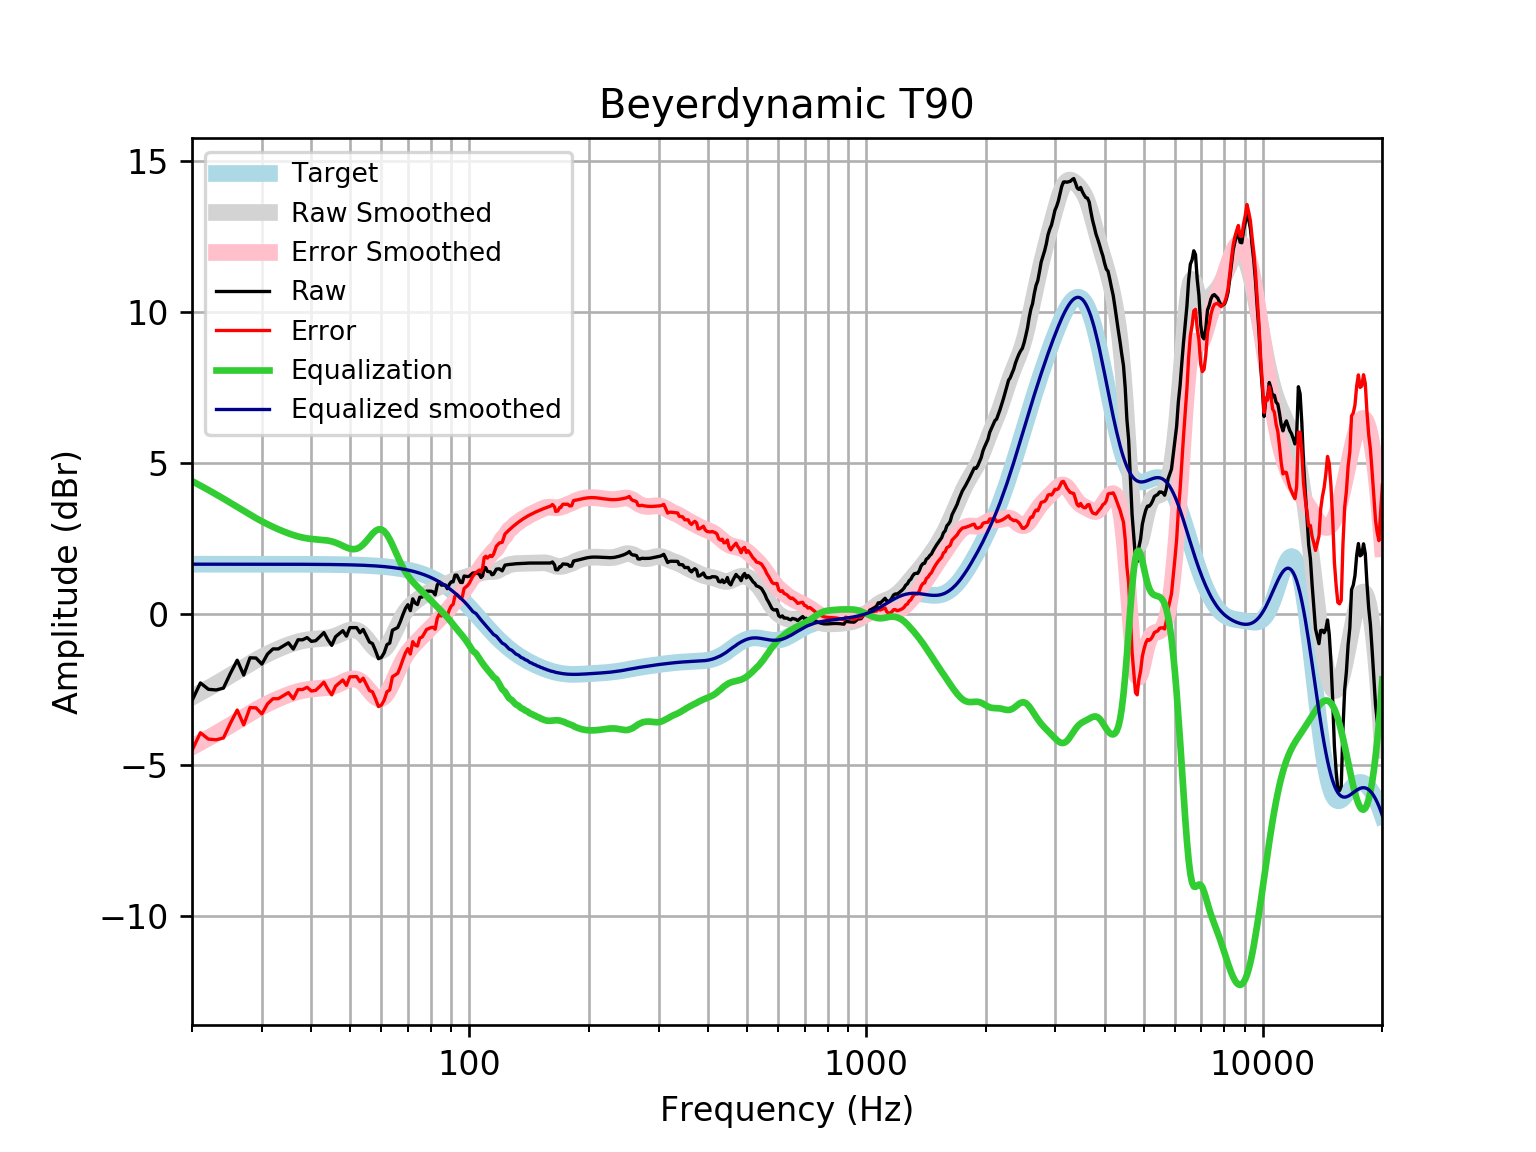

The file beside this chart, header and first rows:
frequency, raw, error, smoothed, error_smoothed, equalization, equalized_raw, equalized_smoothed, target
20, -2.864, -4.512, -2.75, -4.397, 4.397, 1.533, 1.648, 1.648
21, -2.28, -3.928, -2.6, -4.248, 4.248, 1.968, 1.648, 1.648
22, -2.491, -4.138, -2.453, -4.101, 4.101, 1.611, 1.648, 1.648
23, -2.512, -4.16, -2.31, -3.957, 3.957, 1.445, 1.648, 1.648
24, -2.452, -4.099, -2.169, -3.817, 3.817, 1.365, 1.648, 1.648
25, -1.959, -3.607, -2.029, -3.677, 3.677, 1.718, 1.648, 1.648
26, -1.529, -3.176, -1.893, -3.541, 3.541, 2.012, 1.648, 1.648
27, -2.02, -3.667, -1.762, -3.41, 3.41, 1.39, 1.648, 1.648
28, -1.448, -3.096, -1.638, -3.286, 3.286, 1.837, 1.647, 1.647
29, -1.456, -3.104, -1.523, -3.171, 3.171, 1.714, 1.647, 1.647
30, -1.658, -3.306, -1.418, -3.065, 3.065, 1.407, 1.647, 1.647
31, -1.324, -2.971, -1.322, -2.969, 2.969, 1.645, 1.647, 1.647
32, -1.155, -2.801, -1.235, -2.882, 2.882, 1.727, 1.647, 1.647
33, -1.155, -2.801, -1.156, -2.803, 2.803, 1.648, 1.647, 1.647
34, -1.054, -2.7, -1.085, -2.732, 2.732, 1.677, 1.646, 1.646
35, -0.9536, -2.599, -1.022, -2.668, 2.668, 1.714, 1.646, 1.646
36, -1.159, -2.805, -0.967, -2.612, 2.612, 1.453, 1.645, 1.645
37, -0.853, -2.498, -0.9209, -2.566, 2.566, 1.713, 1.645, 1.645
38, -0.853, -2.497, -0.8843, -2.529, 2.529, 1.676, 1.644, 1.644
39, -0.7803, -2.424, -0.8573, -2.501, 2.501, 1.721, 1.644, 1.644
40, -0.9054, -2.548, -0.839, -2.482, 2.482, 1.577, 1.643, 1.643
41, -0.8819, -2.524, -0.8271, -2.469, 2.469, 1.587, 1.642, 1.642
42, -0.7524, -2.393, -0.8182, -2.459, 2.459, 1.707, 1.641, 1.641
43, -0.6144, -2.254, -0.8078, -2.448, 2.448, 1.833, 1.64, 1.64
44, -0.853, -2.492, -0.7911, -2.43, 2.43, 1.577, 1.639, 1.639
45, -1.038, -2.675, -0.7643, -2.401, 2.401, 1.364, 1.637, 1.637
46, -0.7524, -2.388, -0.7258, -2.361, 2.361, 1.609, 1.635, 1.635
47, -0.6518, -2.285, -0.6769, -2.31, 2.31, 1.659, 1.634, 1.633
48, -0.5513, -2.183, -0.6227, -2.254, 2.254, 1.703, 1.631, 1.631
49, -0.7323, -2.361, -0.5713, -2.2, 2.2, 1.468, 1.629, 1.629
50, -0.4507, -2.077, -0.5333, -2.16, 2.16, 1.709, 1.626, 1.626
51, -0.4507, -2.074, -0.5194, -2.143, 2.143, 1.692, 1.623, 1.623
52, -0.4507, -2.07, -0.5381, -2.158, 2.158, 1.707, 1.62, 1.62
53, -0.6203, -2.236, -0.594, -2.21, 2.21, 1.59, 1.616, 1.616
54, -0.5106, -2.122, -0.6854, -2.297, 2.297, 1.787, 1.612, 1.612
55, -0.7221, -2.329, -0.8038, -2.411, 2.411, 1.689, 1.607, 1.607
56, -0.9269, -2.529, -0.9347, -2.537, 2.537, 1.61, 1.602, 1.602
57, -0.9786, -2.575, -1.06, -2.656, 2.656, 1.678, 1.596, 1.596
58, -1.212, -2.802, -1.16, -2.75, 2.75, 1.538, 1.59, 1.59
59, -1.478, -3.061, -1.217, -2.801, 2.801, 1.323, 1.583, 1.583
60, -1.439, -3.015, -1.223, -2.799, 2.799, 1.36, 1.576, 1.576
61, -1.282, -2.85, -1.171, -2.739, 2.739, 1.456, 1.568, 1.568
62, -1.013, -2.572, -1.067, -2.626, 2.626, 1.613, 1.559, 1.559
63, -0.9603, -2.509, -0.9211, -2.47, 2.47, 1.51, 1.549, 1.549
64, -0.5367, -2.075, -0.7474, -2.286, 2.286, 1.749, 1.538, 1.538
65, -0.4893, -2.016, -0.5614, -2.088, 2.088, 1.599, 1.527, 1.527
66, -0.4463, -1.961, -0.3772, -1.892, 1.892, 1.445, 1.514, 1.514
67, -0.2514, -1.752, -0.2056, -1.707, 1.707, 1.455, 1.501, 1.501
68, -0.02117, -1.508, -0.05348, -1.54, 1.54, 1.519, 1.486, 1.486
69, 0.181, -1.29, 0.07653, -1.394, 1.394, 1.575, 1.471, 1.471
70, 0.3082, -1.146, 0.185, -1.269, 1.269, 1.577, 1.454, 1.454
71, 0.1125, -1.323, 0.2748, -1.161, 1.161, 1.273, 1.436, 1.436
72, 0.5013, -0.9147, 0.3501, -1.066, 1.066, 1.567, 1.416, 1.416
73, 0.3645, -1.031, 0.415, -0.9802, 0.9802, 1.345, 1.395, 1.395
74, 0.3137, -1.059, 0.4731, -0.8998, 0.8998, 1.214, 1.373, 1.373
75, 0.5551, -0.7942, 0.5271, -0.8221, 0.8221, 1.377, 1.349, 1.349
76, 0.5592, -0.7648, 0.5785, -0.7455, 0.7455, 1.305, 1.324, 1.324
77, 0.6557, -0.6416, 0.6279, -0.6693, 0.6693, 1.325, 1.297, 1.297
78, 0.7562, -0.5127, 0.6754, -0.5934, 0.5934, 1.35, 1.269, 1.269
79, 0.7562, -0.4827, 0.7207, -0.5181, 0.5181, 1.274, 1.239, 1.239
... 553 more rows
